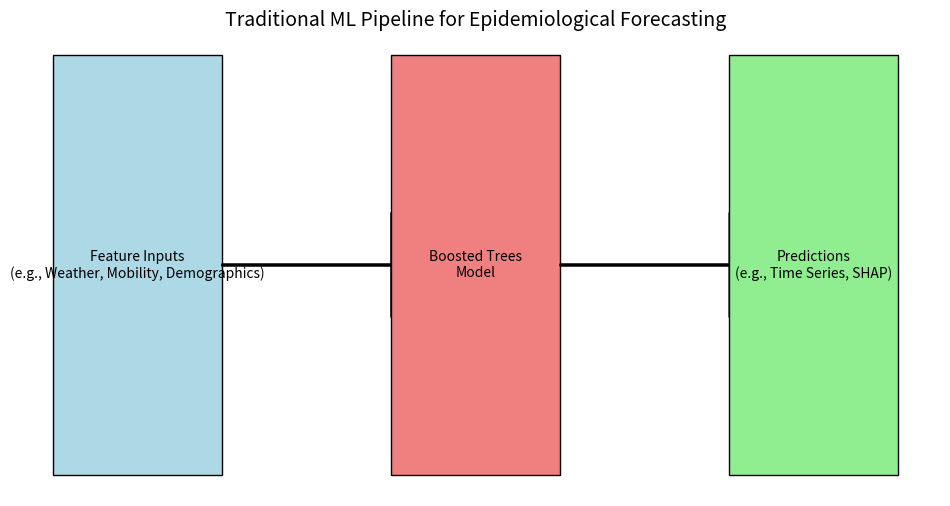

Write the Python code that produced this figure.
import matplotlib.pyplot as plt
import matplotlib.patches as patches

def draw_ml_pipeline():
    fig, ax = plt.subplots(figsize=(12, 6))

    # Draw feature input block
    ax.add_patch(patches.Rectangle((0.1, 0.4), 0.2, 0.2, edgecolor='black', facecolor='lightblue'))
    ax.text(0.2, 0.5, 'Feature Inputs\n(e.g., Weather, Mobility, Demographics)',
            horizontalalignment='center', verticalalignment='center', fontsize=10)

    # Draw arrow to model
    ax.arrow(0.3, 0.5, 0.2, 0, head_width=0.05, head_length=0.02, fc='black', ec='black')

    # Draw model block
    ax.add_patch(patches.Rectangle((0.5, 0.4), 0.2, 0.2, edgecolor='black', facecolor='lightcoral'))
    ax.text(0.6, 0.5, 'Boosted Trees\nModel',
            horizontalalignment='center', verticalalignment='center', fontsize=10)

    # Draw arrow to output
    ax.arrow(0.7, 0.5, 0.2, 0, head_width=0.05, head_length=0.02, fc='black', ec='black')

    # Draw output block
    ax.add_patch(patches.Rectangle((0.9, 0.4), 0.2, 0.2, edgecolor='black', facecolor='lightgreen'))
    ax.text(1.0, 0.5, 'Predictions\n(e.g., Time Series, SHAP)',
            horizontalalignment='center', verticalalignment='center', fontsize=10)

    # Hide axes
    ax.axis('off')
    plt.title('Traditional ML Pipeline for Epidemiological Forecasting', fontsize=14)
    plt.savefig('ml_pipeline_diagram.png')
    plt.close()

draw_ml_pipeline()
